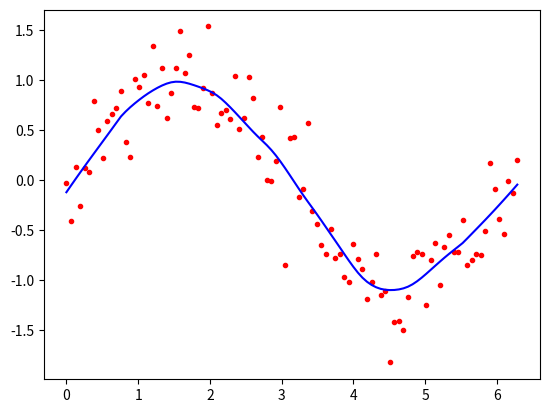

Reproduce this figure in Python.
import numpy as np
import matplotlib.pyplot as plt
from scipy.linalg import solve
from math import ceil, pi

def lowess(x, y, f, iterations):
    n = len(x) 
    r = int(ceil(f * n))  
    yest = np.zeros(n)  
    delta = np.ones(n)

    for _ in range(iterations): 
        for i in range(n):
            dist = np.abs(x - x[i])
            h = np.partition(dist, r)[r]  
            weights = np.clip(dist / h, 0.0, 1.0)  
            weights = (1 - weights ** 3) ** 3 

            b = np.array([np.sum(weights * y), np.sum(weights *y * x)])
            A = np.array([[np.sum(weights), np.sum(weights * x)], [np.sum(weights * x), np.sum(weights * x * x)]])

            beta = solve(A, b) 
            yest[i] = beta[0] + beta[1] * x[i] 

    return yest

def main():
    x = np.linspace(0, 2 * pi, 100) 
    y = np.sin(x) + 0.3 * np.random.randn(len(x)) 
    yest = lowess(x, y,0.25,3) 
    plt.plot(x, y, "r.")
    plt.plot(x, yest, "b-")
    plt.show()  
    
main()
